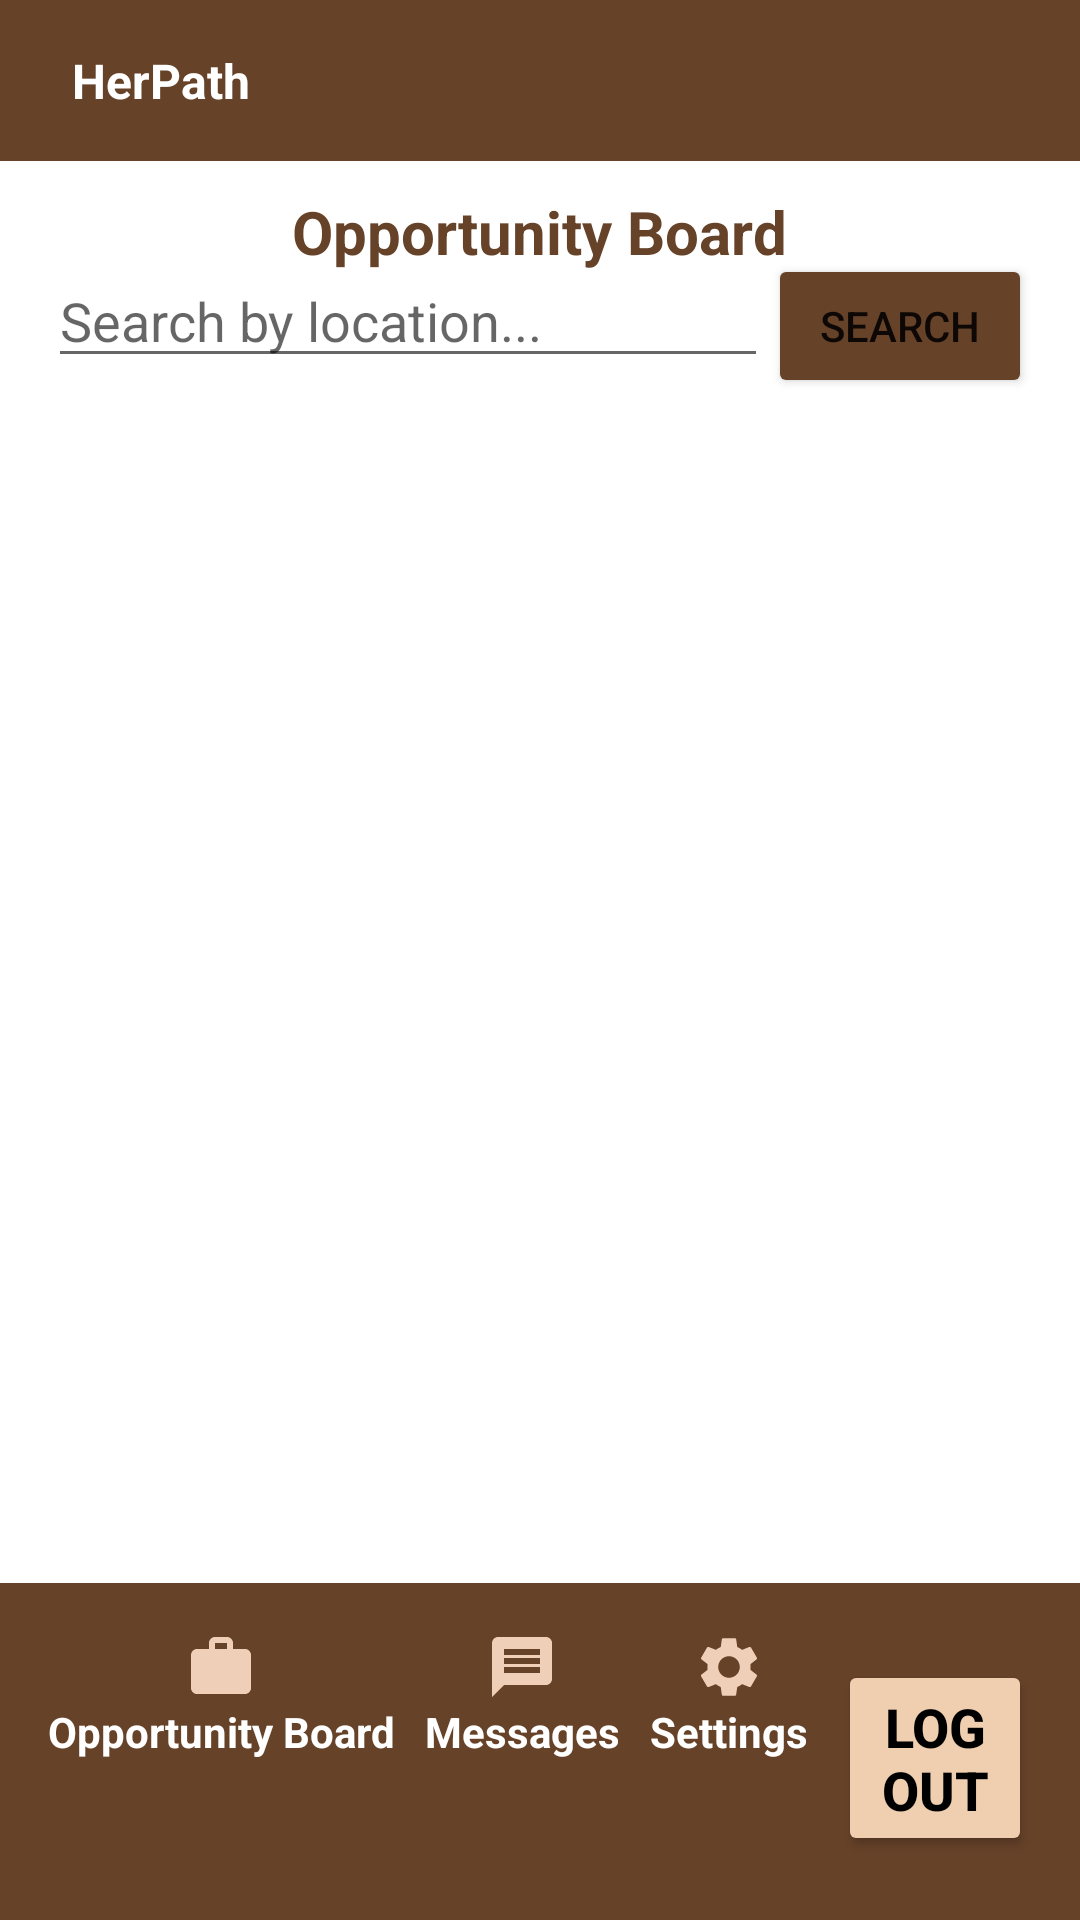

This screen was rendered from an Android layout file. Write that file and the resources it references.
<!-- AndroidManifest.xml: application theme Theme.HerPath -->
<!-- res/layout/activity_opportunity_board.xml -->
<?xml version="1.0" encoding="utf-8"?>
<RelativeLayout xmlns:android="http://schemas.android.com/apk/res/android"
    xmlns:app="http://schemas.android.com/apk/res-auto"
    xmlns:tools="http://schemas.android.com/tools"
    android:layout_width="match_parent"
    android:layout_height="match_parent"
    android:background="@android:color/white"
    tools:context=".OpportunityBoardActivity">

    <LinearLayout
        android:id="@+id/title"
        android:layout_width="match_parent"
        android:layout_height="wrap_content"
        android:orientation="horizontal"
        android:background="@color/brown"
        android:padding="16dp"
        android:layout_alignParentTop="true">

        <TextView
            android:id="@+id/textViewHerPath"
            android:layout_width="wrap_content"
            android:layout_height="wrap_content"
            android:layout_marginStart="8dp"
            android:text="@string/app_name"
            android:textColor="@android:color/white"
            android:textSize="16sp"
            android:textStyle="bold" />

        <View
            android:layout_width="0dp"
            android:layout_height="0dp"
            android:layout_weight="1" />

        <TextView
            android:id="@+id/textViewEmail"
            android:layout_width="wrap_content"
            android:layout_height="wrap_content"
            android:textColor="@android:color/white"
            android:textSize="16sp"
            android:textStyle="bold"
            tools:text="example@example.com" />
    </LinearLayout>

    <TextView
        android:id="@+id/titleTextView"
        android:layout_width="wrap_content"
        android:layout_height="wrap_content"
        android:textSize="20sp"
        android:text="Opportunity Board"
        android:layout_below="@id/title"
        android:layout_margin="10dp"
        android:layout_centerHorizontal="true"
        android:textStyle="bold"
        android:textColor="@color/brown"
        />
    <LinearLayout
        android:id="@+id/search"
        android:layout_width="match_parent"
        android:layout_height="wrap_content"
        android:orientation="horizontal"
        android:padding="16dp"
        android:layout_marginTop="15dp"
        android:layout_below="@id/title">

        <EditText
            android:id="@+id/searchEditText"
            android:layout_width="wrap_content"
            android:layout_height="wrap_content"
            android:layout_weight="1"
            android:hint="Search by location..."
            android:inputType="text"
            android:imeOptions="actionSearch"
            android:maxLines="1"
            android:singleLine="true" />

        <Button
            android:id="@+id/searchButton"
            android:layout_width="wrap_content"
            android:layout_height="wrap_content"
            android:text="Search"
            android:backgroundTint="@color/brown"
            android:layout_gravity="end" />

    </LinearLayout>


    
    <androidx.recyclerview.widget.RecyclerView
        android:id="@+id/recyclerViewOpportunityBoard"
        android:layout_width="match_parent"
        android:layout_height="match_parent"
        android:layout_below="@id/search"
        android:paddingTop="8dp"
        android:paddingBottom="8dp" />

    
    
    <LinearLayout
        android:id="@id/menuContainer"
        android:layout_width="match_parent"
        android:layout_height="wrap_content"
        android:orientation="horizontal"
        android:layout_alignParentBottom="true"
        android:background="@color/brown"
        android:padding="16dp">

        

        <TextView
            android:id="@+id/opportunityBoardMenuItem"
            android:layout_width="wrap_content"
            android:layout_height="wrap_content"
            android:layout_marginEnd="10dp"
            android:textStyle="bold"
            android:drawableTop="@drawable/baseline_work_24"
            android:text="Opportunity Board"
            android:textColor="@android:color/white" />

        <TextView
            android:id="@+id/messagesMenuItem"
            android:layout_width="wrap_content"
            android:layout_height="wrap_content"
            android:text="Messages"
            android:textStyle="bold"
            android:drawableTop="@drawable/baseline_message_24"
            android:textColor="@android:color/white"
            android:layout_marginEnd="10dp" />

        <TextView
            android:id="@+id/settingsMenuItem"
            android:layout_width="wrap_content"
            android:layout_height="wrap_content"
            android:layout_marginEnd="10dp"
            android:text="Settings"
            android:textStyle="bold"
            android:drawableTop="@drawable/baseline_settings_24"
            android:textColor="@android:color/white"
            />

        
        <Button
            android:id="@+id/buttonLogout"
            android:layout_width="match_parent"
            android:layout_height="wrap_content"
            android:text="Logout"
            android:textSize="18dp"
            android:textStyle="bold"
            android:backgroundTint="@color/khaki"
            android:layout_marginBottom="15dp"
            android:textColor="@android:color/black" />
    </LinearLayout>
</RelativeLayout>
<!-- resources referenced by this layout -->
<resources>
  <color name="brown">#664229</color>
  <color name="khaki">#EFCFB0</color>
  <!-- drawable baseline_message_24 (drawable) -->
  <vector android:autoMirrored="true" android:height="24dp"
      android:tint="#EFCFB8" android:viewportHeight="24"
      android:viewportWidth="24" android:width="24dp" xmlns:android="http://schemas.android.com/apk/res/android">
      <path android:fillColor="@android:color/white" android:pathData="M20,2L4,2c-1.1,0 -1.99,0.9 -1.99,2L2,22l4,-4h14c1.1,0 2,-0.9 2,-2L22,4c0,-1.1 -0.9,-2 -2,-2zM18,14L6,14v-2h12v2zM18,11L6,11L6,9h12v2zM18,8L6,8L6,6h12v2z"/>
  </vector>
  <!-- drawable baseline_settings_24 (drawable) -->
  <vector android:height="24dp" android:tint="#EFCFB8"
      android:viewportHeight="24" android:viewportWidth="24"
      android:width="24dp" xmlns:android="http://schemas.android.com/apk/res/android">
      <path android:fillColor="@android:color/white" android:pathData="M19.14,12.94c0.04,-0.3 0.06,-0.61 0.06,-0.94c0,-0.32 -0.02,-0.64 -0.07,-0.94l2.03,-1.58c0.18,-0.14 0.23,-0.41 0.12,-0.61l-1.92,-3.32c-0.12,-0.22 -0.37,-0.29 -0.59,-0.22l-2.39,0.96c-0.5,-0.38 -1.03,-0.7 -1.62,-0.94L14.4,2.81c-0.04,-0.24 -0.24,-0.41 -0.48,-0.41h-3.84c-0.24,0 -0.43,0.17 -0.47,0.41L9.25,5.35C8.66,5.59 8.12,5.92 7.63,6.29L5.24,5.33c-0.22,-0.08 -0.47,0 -0.59,0.22L2.74,8.87C2.62,9.08 2.66,9.34 2.86,9.48l2.03,1.58C4.84,11.36 4.8,11.69 4.8,12s0.02,0.64 0.07,0.94l-2.03,1.58c-0.18,0.14 -0.23,0.41 -0.12,0.61l1.92,3.32c0.12,0.22 0.37,0.29 0.59,0.22l2.39,-0.96c0.5,0.38 1.03,0.7 1.62,0.94l0.36,2.54c0.05,0.24 0.24,0.41 0.48,0.41h3.84c0.24,0 0.44,-0.17 0.47,-0.41l0.36,-2.54c0.59,-0.24 1.13,-0.56 1.62,-0.94l2.39,0.96c0.22,0.08 0.47,0 0.59,-0.22l1.92,-3.32c0.12,-0.22 0.07,-0.47 -0.12,-0.61L19.14,12.94zM12,15.6c-1.98,0 -3.6,-1.62 -3.6,-3.6s1.62,-3.6 3.6,-3.6s3.6,1.62 3.6,3.6S13.98,15.6 12,15.6z"/>
  </vector>
  <!-- drawable baseline_work_24 (drawable) -->
  <vector android:height="24dp" android:tint="#EFCFB8"
      android:viewportHeight="24" android:viewportWidth="24"
      android:width="24dp" xmlns:android="http://schemas.android.com/apk/res/android">
      <path android:fillColor="@android:color/white" android:pathData="M20,6h-4L16,4c0,-1.11 -0.89,-2 -2,-2h-4c-1.11,0 -2,0.89 -2,2v2L4,6c-1.11,0 -1.99,0.89 -1.99,2L2,19c0,1.11 0.89,2 2,2h16c1.11,0 2,-0.89 2,-2L22,8c0,-1.11 -0.89,-2 -2,-2zM14,6h-4L10,4h4v2z"/>
  </vector>
  <string name="app_name">HerPath</string>
  <style name="Theme.HerPath" parent="Theme.MaterialComponents.DayNight.NoActionBar">
          
          <item name="colorPrimary">@color/purple_500</item>
          <item name="colorPrimaryVariant">@color/purple_700</item>
          <item name="colorOnPrimary">@color/white</item>
          
          <item name="colorSecondary">@color/teal_200</item>
          <item name="colorSecondaryVariant">@color/teal_700</item>
          <item name="colorOnSecondary">@color/black</item>
          
          <item name="android:statusBarColor">?attr/colorPrimaryVariant</item>
          
      </style>
  <color name="purple_500">#FF6200EE</color>
  <color name="purple_700">#FF3700B3</color>
  <color name="white">#FFFFFFFF</color>
  <color name="teal_200">#FF03DAC5</color>
  <color name="teal_700">#FF018786</color>
  <color name="black">#FF000000</color>
</resources>
